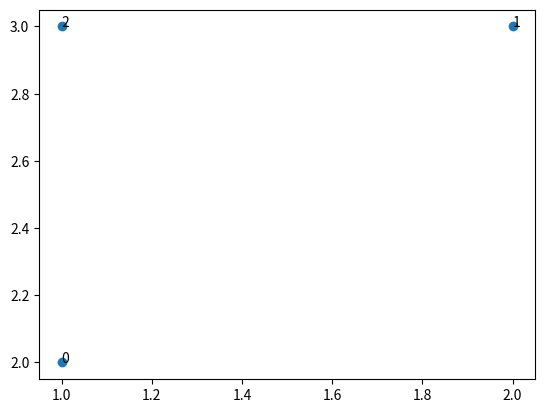

Generate this figure with matplotlib:
from cmath import phase
from math import sqrt
from math import pi
import matplotlib.pyplot as plt

class Point:
    def __init__(self, *args) -> None:
        if isinstance(args[0], Point) or isinstance(args[0], tuple) or isinstance(args[0], list):
            self.x, self.y = args[0][0], args[0][1]
        else:
            self.x, self.y = args[0], args[1]

    def __str__(self) -> str:
        return '(' + str(self.x) + ', ' + str(self.y) + ')'

    def __getitem__(self, coord) -> float:
        if coord < -2 or coord > 1:
            raise IndexError
        return [self.x, self.y][coord]

    def __eq__(self, other) -> bool:
        assert isinstance(other, Point), 'can only compare two instances of Point'
        return self[0] == other[0] and self[1] == other[1]

    def __lt__(self, other):
        return self[0] < other[0] or (self[0] == other[0] and self[1] < other[1])

    def __le__(self, other):
        return self < other or self == other

    def __add__(self, other):
        return Point(self[0] + other[0], self[1] + other[1])

    def __sub__(self, other):
        return Point(self[0] - other[0], self[1] - other[1])

    def angle(self, other) -> float:
        assert isinstance(other, Point), 'given point must be instance of Point'
        assert self != other, 'given point must be different from current point in order to trace a line going through both'
        cpoint = complex(self[0] - other[0], self[1] - other[1])
        return phase(cpoint) + pi

    def distance(self, other) -> float:
        assert isinstance(other, Point), 'given point must be instance of Point'
        diff = self - other
        return sqrt(diff[0]**2 + diff[1]**2)

    def det(self, A, B) -> float:
        assert isinstance(A, Point) and isinstance(B, Point), 'given points must be instances of Point'
        diffA = A - self
        diffB = B - self
        return diffA[0]*diffB[1] - diffB[0]*diffA[1]
    # On remarque que det>0 quand la droite est au-dessus du point courant, =0 quand alignés, <0 quand en dessous.

class PointList:
    def __init__(self, *args) -> None:
        if isinstance(args[0], list) or isinstance(args[0], tuple):
            temp = list(args[0])
            shallow_copy = temp[:]
        else:
            temp = list(args)
            shallow_copy = temp[:]
        self.l = []
        for elt in shallow_copy:
            self.l.append(Point(elt))
        self.l.sort()
        self.l = sort_by_angle(self.l)

    def __str__(self) -> str:
        return 'Points:\n - ' + '\n - '.join(str(elt) for elt in self.l)

    def plot(self):
        xs = [elt[0] for elt in self.l]
        ys = [elt[1] for elt in self.l]
        plt.scatter(xs, ys)
        for i in range(len(self.l)):
            plt.annotate(i, (xs[i], ys[i]))
        plt.show()

    def extreme(self) -> Point:
        return min(self.l)
    # On remarque quand, pour une instance 'first_list' de PointList, on récupère un point à l'aide de extreme,
    # que ce point est extremal (et notamment minimal) car la relation < définie par (a,b) < (c,d) <=>
    # <=> (a<c) ou (a=c et b<d) est bel et bien une relation d'ordre.

    def without_alignment(self) -> list:
        temp_point = self.l[0]
        for i in range(1, len(self.l) - 1):
            popped = 0
            if temp_point.angle(self.l[i - popped]) == temp_point.angle(self.l[i + 1 - popped]):
                if self.l[i - popped] < self.l[i + 1 -popped]:
                    self.l.pop(i)
                else:
                    self.l.pop(i+1)
                popped += 1


def sort_by_angle(l: list) -> list:
    assert all(isinstance(elt, Point) for elt in l), 'given list must contain only Points'
    temp = l[:]
    temp_point = temp.pop(0)
    temp.sort(key=lambda x: temp_point.angle(x))
    temp = [temp_point] + temp
    return temp


p = Point(1, 3)
q = Point((2, 3))
r = Point(1, 2)
first_list = PointList(p, q, r)
print(first_list)
print(r.angle(p))
print(r.angle(q))
print(first_list.without_alignment())
first_list.plot()
